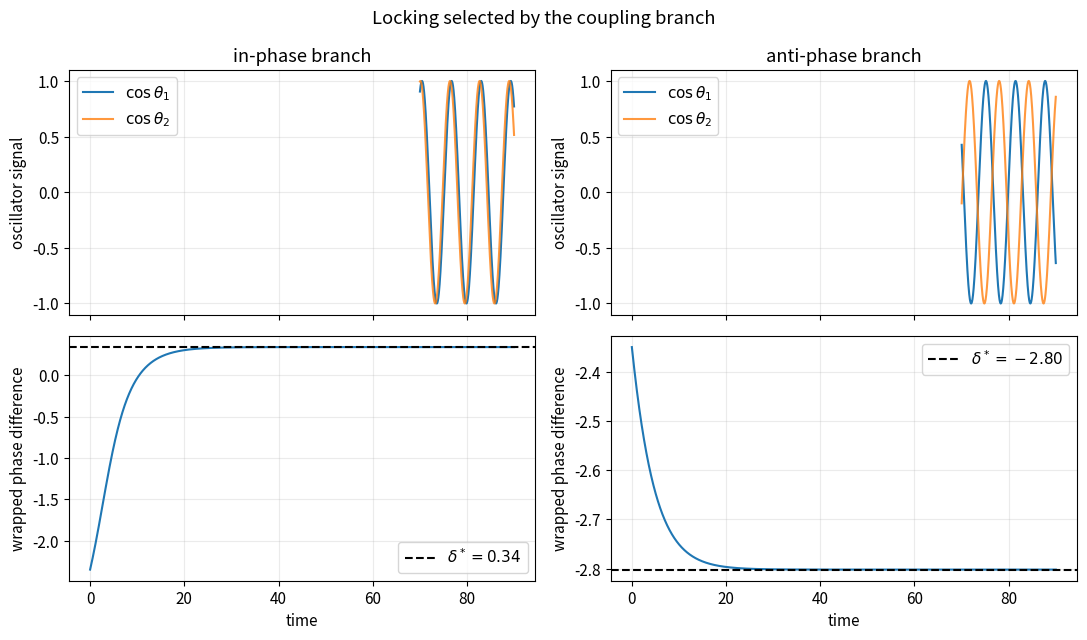
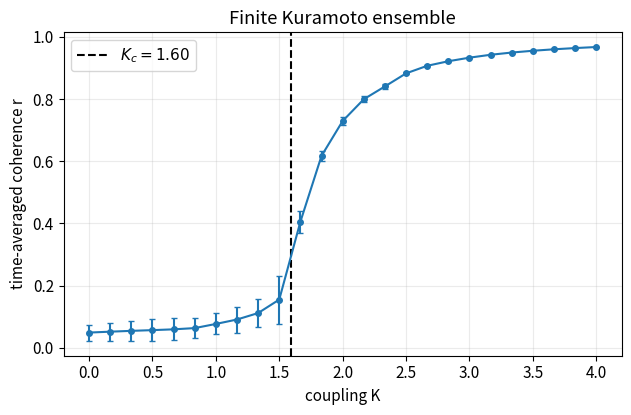

Write the Python code that produced these figures, in order.
import numpy as np
import matplotlib.pyplot as plt

plt.rcParams.update({
    "figure.figsize": (7.2, 4.2),
    "axes.grid": True,
    "grid.alpha": 0.25,
    "font.size": 11,
})
rng = np.random.default_rng(20260904)

def phase_locked_pair(delta0, delta_omega=0.08, K=0.12,
                      omega_mean=1.0, dt=0.02, duration=90.0):
    # Weak-coupling phase model for a self-sustained oscillator pair.
    t = np.arange(0.0, duration + dt, dt)
    theta = np.empty((2, t.size))
    theta[:, 0] = (0.0, -2.35)
    omega = np.array([omega_mean - delta_omega/2,
                      omega_mean + delta_omega/2])
    for n in range(t.size - 1):
        delta = theta[1, n] - theta[0, n]
        interaction = K*np.sin(delta - delta0)
        theta[:, n + 1] = theta[:, n] + dt*np.array([
            omega[0] + interaction,
            omega[1] - interaction,
        ])
    wrapped_delta = np.angle(np.exp(1j*(theta[1] - theta[0])))
    return t, theta, wrapped_delta

cases = [(0.0, "in-phase branch"), (np.pi, "anti-phase branch")]
fig, axes = plt.subplots(2, 2, figsize=(11, 6.5), sharex="col")
for col, (delta0, label) in enumerate(cases):
    t, theta, delta = phase_locked_pair(delta0)
    tail = t > 70
    axes[0, col].plot(t[tail], np.cos(theta[0, tail]), label=r"$\cos\theta_1$")
    axes[0, col].plot(t[tail], np.cos(theta[1, tail]), label=r"$\cos\theta_2$", alpha=0.8)
    axes[0, col].set_title(label)
    axes[0, col].set_ylabel("oscillator signal")
    axes[0, col].legend()
    target = np.angle(np.exp(1j*(delta0 + np.arcsin(0.08/(2*0.12)))))
    axes[1, col].plot(t, delta)
    axes[1, col].axhline(target, color="k", ls="--", label=fr"$\delta^*={target:.2f}$")
    axes[1, col].set(xlabel="time", ylabel="wrapped phase difference")
    axes[1, col].legend()
plt.suptitle("Locking selected by the coupling branch")
plt.tight_layout()
plt.show()


import numpy as np
import matplotlib.pyplot as plt

plt.rcParams.update({
    "figure.figsize": (7.2, 4.2),
    "axes.grid": True,
    "grid.alpha": 0.25,
    "font.size": 11,
})
rng = np.random.default_rng(20260904)

def kuramoto(K, omega, theta0, dt=0.03, steps=3500, burn=1500):
    theta = theta0.copy()
    r_history = []
    for n in range(steps):
        Z = np.mean(np.exp(1j*theta))
        theta += dt*(omega + K*np.abs(Z)*np.sin(np.angle(Z)-theta))
        if n >= burn:
            r_history.append(abs(np.mean(np.exp(1j*theta))))
    return np.mean(r_history), np.std(r_history), theta

N = 400
omega = rng.normal(0, 1, N)
theta0 = rng.uniform(0, 2*np.pi, N)
K_values = np.linspace(0, 4, 25)
stats = np.array([kuramoto(K, omega, theta0)[:2] for K in K_values])
Kc_theory = 2/(np.pi*(1/np.sqrt(2*np.pi)))

plt.errorbar(K_values, stats[:, 0], yerr=stats[:, 1], marker="o", ms=4, capsize=2)
plt.axvline(Kc_theory, color="k", ls="--", label=fr"$K_c={Kc_theory:.2f}$")
plt.xlabel("coupling K")
plt.ylabel("time-averaged coherence r")
plt.title("Finite Kuramoto ensemble")
plt.legend()
plt.show()
